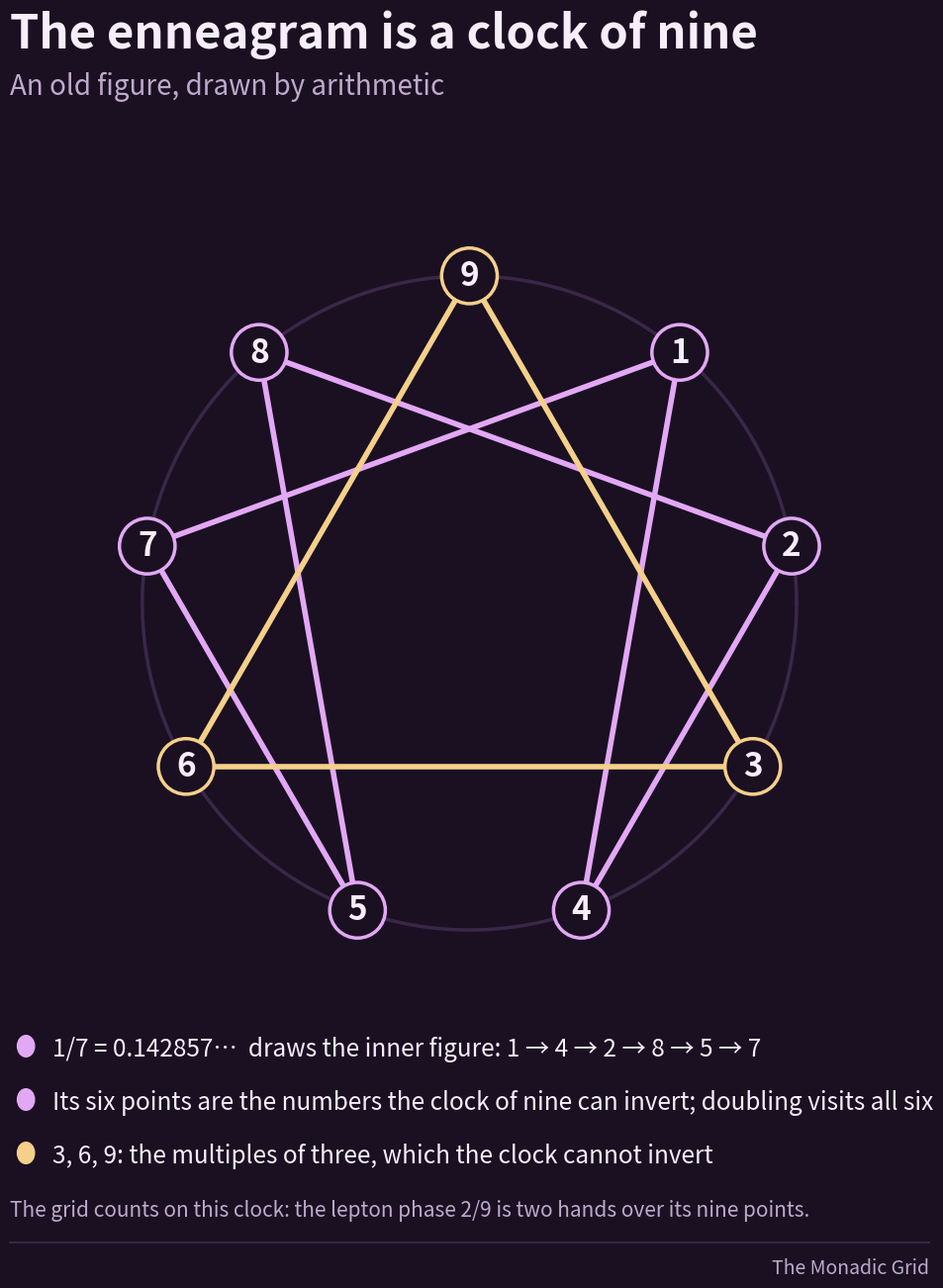

Recreate this plot in Python.
"""Prototype visual for The old maps, post 6: the enneagram on the clock of nine (Orchid dawn palette, proposed)."""
import numpy as np, matplotlib
matplotlib.use('Agg'); import matplotlib.pyplot as plt
BG, PANEL, INK, MUTED, ACC, GOLD, LINE = '#1A1022', '#241631', '#F7EEFB', '#BFA9CC', '#E3A8F5', '#F5D08A', '#3A2748'
fig = plt.figure(figsize=(10.8, 13.5), dpi=100); fig.patch.set_facecolor(BG)
ax = fig.add_axes([0.08, 0.22, 0.84, 0.6]); ax.set_facecolor(BG); ax.set_aspect('equal'); ax.axis('off')
pos = {k: (np.sin(2*np.pi*(k % 9)/9), np.cos(2*np.pi*(k % 9)/9)) for k in range(1, 10)}
t = np.linspace(0, 2*np.pi, 400); ax.plot(np.cos(t), np.sin(t), color=LINE, lw=2.5)
def path(seq, col, lw, ls='-'):
    for a, b in zip(seq, seq[1:] + seq[:1]):
        ax.plot([pos[a][0], pos[b][0]], [pos[a][1], pos[b][1]], color=col, lw=lw, ls=ls, solid_capstyle='round')
path([1, 4, 2, 8, 5, 7], ACC, 4)
path([3, 6, 9], GOLD, 4)
for k, (x, y) in pos.items():
    ax.add_patch(plt.Circle((x, y), 0.085, color=BG, zorder=3)); ax.add_patch(plt.Circle((x, y), 0.085, fill=False, color=GOLD if k % 3 == 0 else ACC, lw=2.5, zorder=4))
    ax.text(x, y, str(k), ha='center', va='center', color=INK, fontsize=24, fontweight='bold', zorder=5)
ax.set_xlim(-1.25, 1.25); ax.set_ylim(-1.2, 1.25)
fig.text(0.07, 0.93, 'The enneagram is a clock of nine', color=INK, fontsize=34, fontweight='bold')
fig.text(0.07, 0.895, 'An old figure, drawn by arithmetic', color=MUTED, fontsize=20)
lines = [(ACC, '1/7 = 0.142857…  draws the inner figure: 1 → 4 → 2 → 8 → 5 → 7'),
         (ACC, 'Its six points are the numbers the clock of nine can invert; doubling visits all six'),
         (GOLD, '3, 6, 9: the multiples of three, which the clock cannot invert')]
for i, (c, s) in enumerate(lines):
    y = 0.175 - i*0.04; fig.patches.append(plt.Circle((0.085, y + 0.007), 0.008, color=c, transform=fig.transFigure, figure=fig))
    fig.text(0.11, y, s, color=INK, fontsize=17.5)
fig.text(0.07, 0.055, 'The grid counts on this clock: the lepton phase 2/9 is two hands over its nine points.', color=MUTED, fontsize=15)
fig.add_artist(plt.Line2D([0.07, 0.93], [0.035, 0.035], color=LINE, lw=1.5, transform=fig.transFigure))
fig.text(0.93, 0.012, 'The Monadic Grid', color=MUTED, fontsize=14, ha='right')
fig.savefig('enneagram_prototype.png', facecolor=BG); print('ok')
